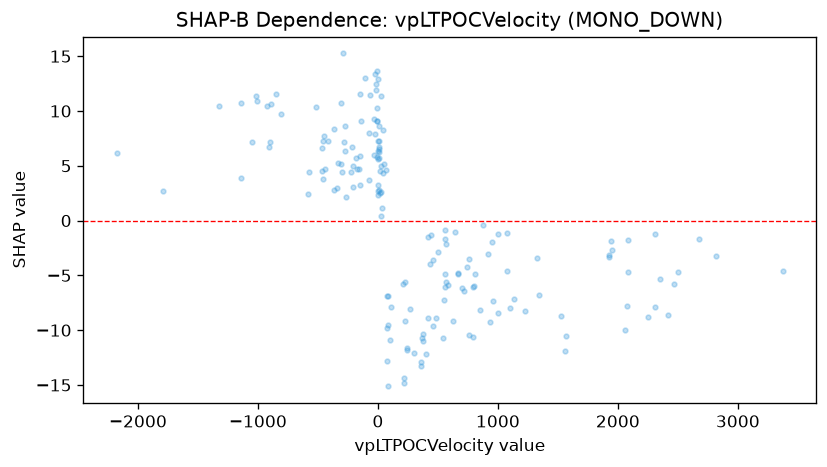

The table this chart was drawn from, first rows:
feature_value, shap_value
355.7, -12.94
216.2, -14.37
79.1, -9.816
79.1, -12.82
51.55, 5.188
1005, -8.449
1559, -11.91
1525, -8.696
1565, -10.5
86, -6.919
86, -15.12
2253, -8.821
2084, -1.735
755.4, -3.5
362.7, -13.3
437.6, -3.936
303.9, -12.11
555.4, -0.8568
555.4, -6.064
568.6, -5.561
421.7, -1.483
716.7, -6.389
760.1, -10.41
938.1, -9.274
808, -4.844
701.1, -6.155
81.73, -9.502
-75.79, 8.014
-69.04, 11.42
-111.1, 12.99
-1017, 11.37
-1144, 10.76
-1052, 7.132
-810.9, 9.728
-15.36, 12.48
9.21, 7.27
-23.12, 7.918
568.3, -2.094
555.1, -1.644
555.1, -4.835
416.9, -8.907
379.4, -10.34
398.6, -12.18
1131, -7.179
947.2, -1.974
1072, -4.596
1323, -3.435
8.961, 6.682
8.961, 6.302
39.17, 4.318
45.44, 8.299
-27.85, 13.42
-33.21, 9.261
-151.4, 5.856
-139.9, 9.13
-176.2, 4.699
-185.1, 5.679
-304.6, 5.173
-304.6, 10.73
-209.4, 5.012
... 116 more rows
